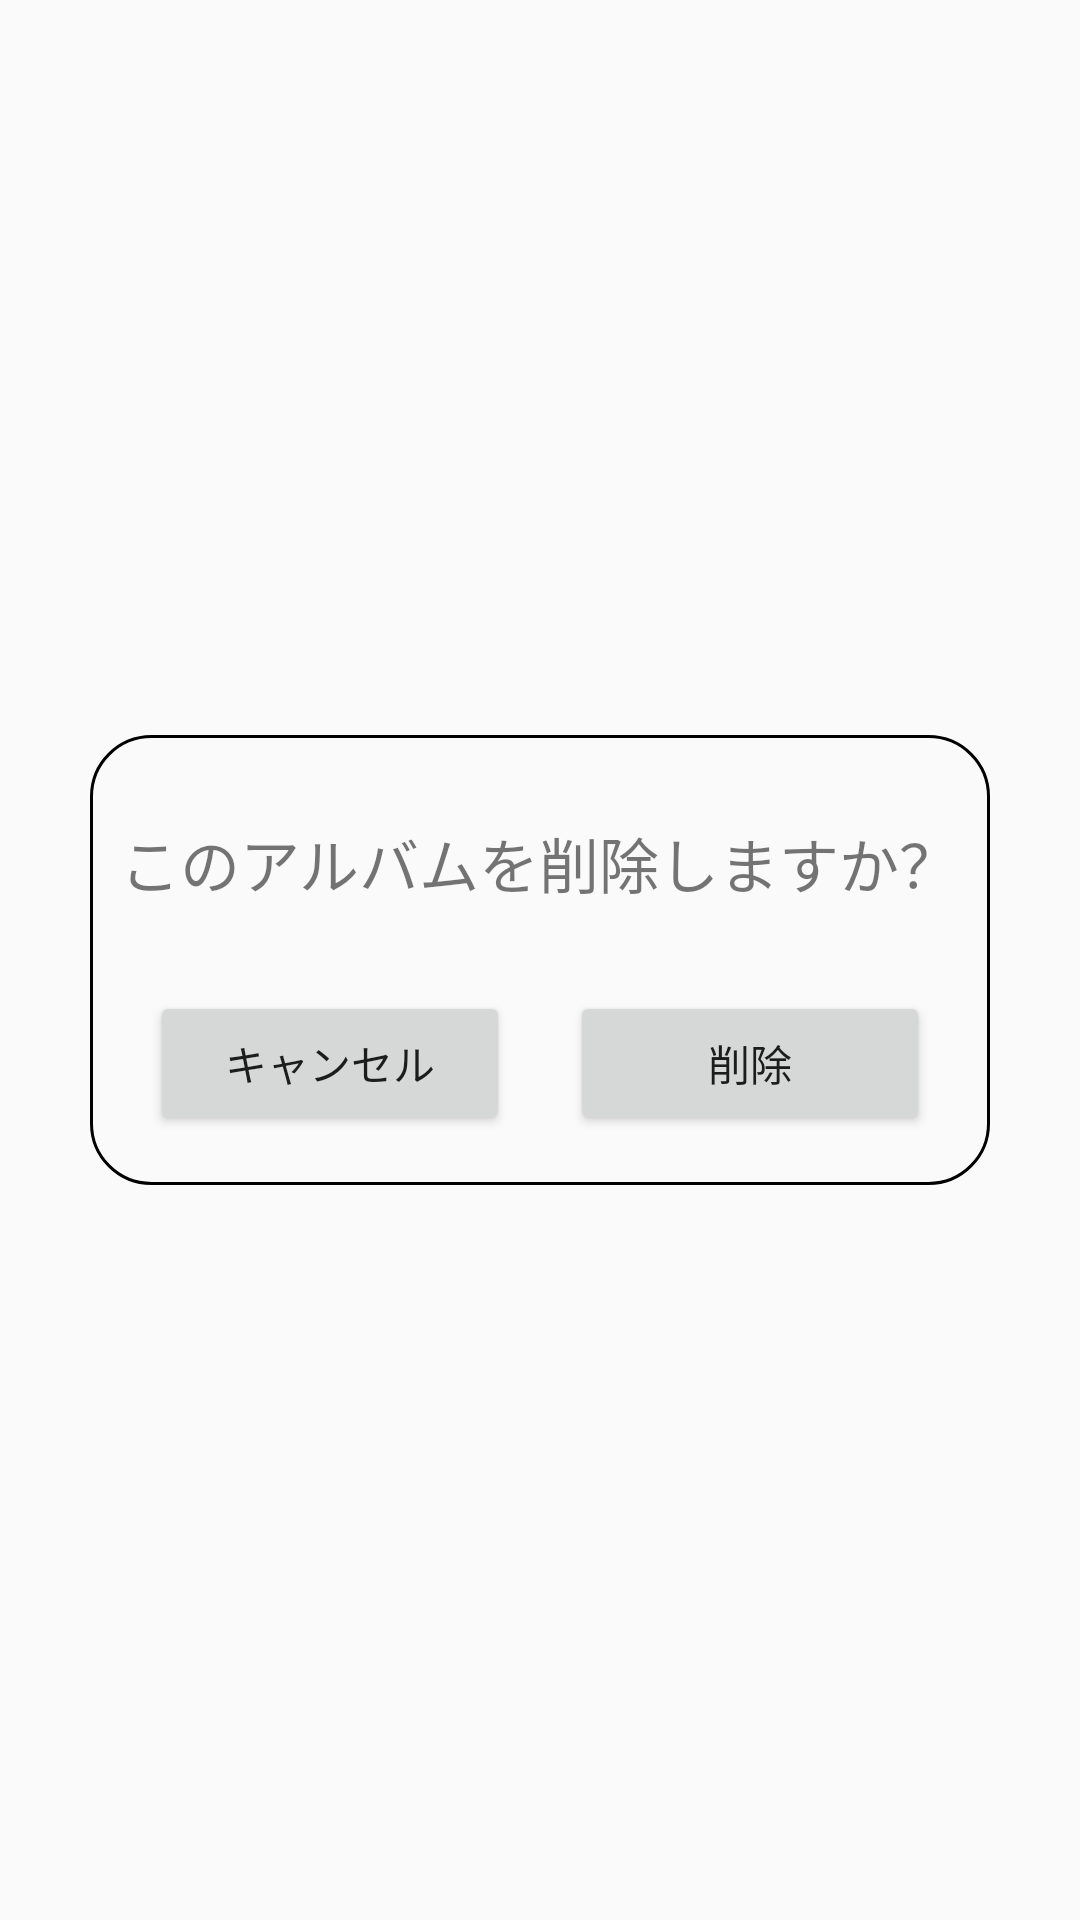

The Android layout XML behind this screen, and the referenced resources:
<!-- AndroidManifest.xml: application theme Theme.Exif -->
<!-- res/layout/activity_album_delete.xml -->
<?xml version="1.0" encoding="utf-8"?>
<FrameLayout xmlns:android="http://schemas.android.com/apk/res/android"
    xmlns:app="http://schemas.android.com/apk/res-auto"
    xmlns:tools="http://schemas.android.com/tools"
    android:id="@+id/album"
    android:layout_width="match_parent"
    android:layout_height="match_parent">

    <ScrollView
        android:id="@+id/scroll"
        android:layout_width="match_parent"
        android:layout_height="match_parent">

        <LinearLayout
            android:id="@+id/MainLinearLayout"
            android:layout_width="match_parent"
            android:layout_height="match_parent"
            android:orientation="vertical" />
    </ScrollView>

    <LinearLayout
        android:id="@+id/popup"
        android:layout_width="300dp"
        android:layout_height="150dp"
        android:layout_alignParentTop="true"
        android:layout_alignParentBottom="true"
        android:layout_centerHorizontal="true"
        android:layout_gravity="center"
        android:background="@drawable/border_popup"
        android:orientation="vertical">

        <TextView
            android:id="@+id/textView2"
            android:layout_width="wrap_content"
            android:layout_height="wrap_content"
            android:layout_gravity="center"
            android:layout_marginTop="20dp"
            android:padding="8dp"
            android:text="このアルバムを削除しますか？"
            android:textSize="20sp" />

        <LinearLayout
            android:layout_width="wrap_content"
            android:layout_height="match_parent"
            android:layout_gravity="center"
            android:layout_marginTop="20dp"
            android:orientation="horizontal">

            <Button
                android:id="@+id/btn_cancel"
                android:layout_width="120dp"
                android:layout_height="wrap_content"
                android:layout_marginRight="10dp"
                android:text="キャンセル" />

            <Button
                android:id="@+id/btn_delete"
                android:layout_width="120dp"
                android:layout_height="wrap_content"
                android:layout_marginLeft="10dp"
                android:text="削除" />
        </LinearLayout>
    </LinearLayout>
</FrameLayout>
<!-- resources referenced by this layout -->
<resources>
  <!-- drawable border_popup (drawable) -->
  <?xml version="1.0" encoding="utf-8"?>
  <shape xmlns:android="http://schemas.android.com/apk/res/android"
      android:shape="rectangle" >
      <stroke
          android:width="1dp"
          android:color="#000000" />
      <corners
          android:radius="20dp"
          android:topLeftRadius="20dp"
          android:topRightRadius="20dp"
          android:bottomLeftRadius="20dp"
          android:bottomRightRadius="20dp"/>
  </shape>
  <style name="Theme.Exif" parent="Theme.AppCompat.Light.DarkActionBar">
          
          <item name="colorPrimary">@color/purple_500</item>
          <item name="colorPrimaryVariant">@color/purple_700</item>
          <item name="colorOnPrimary">@color/white</item>
          
          <item name="colorSecondary">@color/teal_200</item>
          <item name="colorSecondaryVariant">@color/teal_700</item>
          <item name="colorOnSecondary">@color/black</item>
          
          <item name="android:statusBarColor" tools:targetApi="l">?attr/colorPrimaryVariant</item>
          
      </style>
  <color name="purple_500">#FF6200EE</color>
  <color name="purple_700">#FF3700B3</color>
  <color name="white">#FFFFFFFF</color>
  <color name="teal_200">#FF03DAC5</color>
  <color name="teal_700">#FF018786</color>
  <color name="black">#FF000000</color>
</resources>
